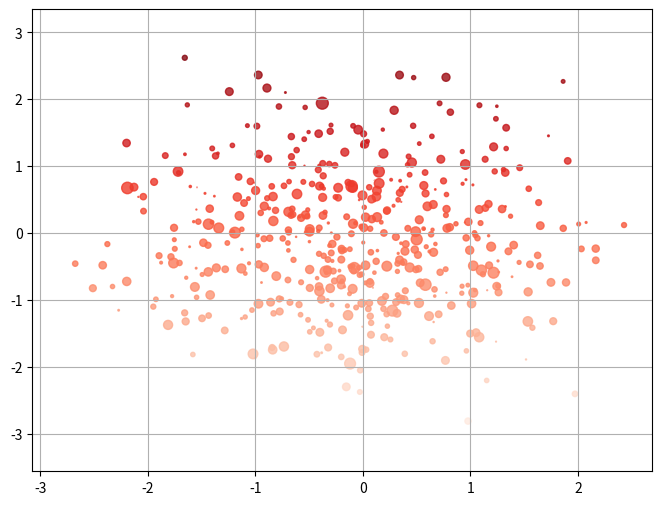

Python code for this plot: (Note: this script raises an exception after producing the figure.)
# -*- coding: utf-8 -*-
"""
Created on Wed Oct 30 16:42:44 2019

@author: lindsay.hu
"""

'''
【课程3.10】  散点图、矩阵散点图

plt.scatter(), pd.scatter_matrix()
 
'''
import numpy as np
import pandas as pd
import matplotlib.pyplot as plt

# plt.scatter()散点图
# plt.scatter(x, y, s=20, c=None, marker='o', cmap=None, norm=None, vmin=None, vmax=None, 
# alpha=None, linewidths=None, verts=None, edgecolors=None, hold=None, data=None, **kwargs)

plt.figure(figsize=(8,6))
x = np.random.randn(1000)
y = np.random.randn(1000)
plt.scatter(x,y,marker='.',
           s = np.random.randn(1000)*100,
           cmap = 'Reds',
           c = y,
           alpha = 0.8,)
plt.grid()
# s：散点的大小
# c：散点的颜色
# vmin,vmax：亮度设置，标量
# cmap：colormap

# pd.scatter_matrix()散点矩阵
# pd.scatter_matrix(frame, alpha=0.5, figsize=None, ax=None, 
# grid=False, diagonal='hist', marker='.', density_kwds=None, hist_kwds=None, range_padding=0.05, **kwds)
df = pd.DataFrame(np.random.randn(100,4),columns = ['a','b','c','d'])
pd.scatter_matrix(df,figsize=(10,6),
                 marker = 'o',
                 diagonal='kde',
                 alpha = 0.5,
                 range_padding=0.1)
# diagonal：({‘hist’, ‘kde’})，必须且只能在{‘hist’, ‘kde’}中选择1个 → 每个指标的频率图
# range_padding：(float, 可选)，图像在x轴、y轴原点附近的留白(padding)，该值越大，留白距离越大，图像远离坐标原点



